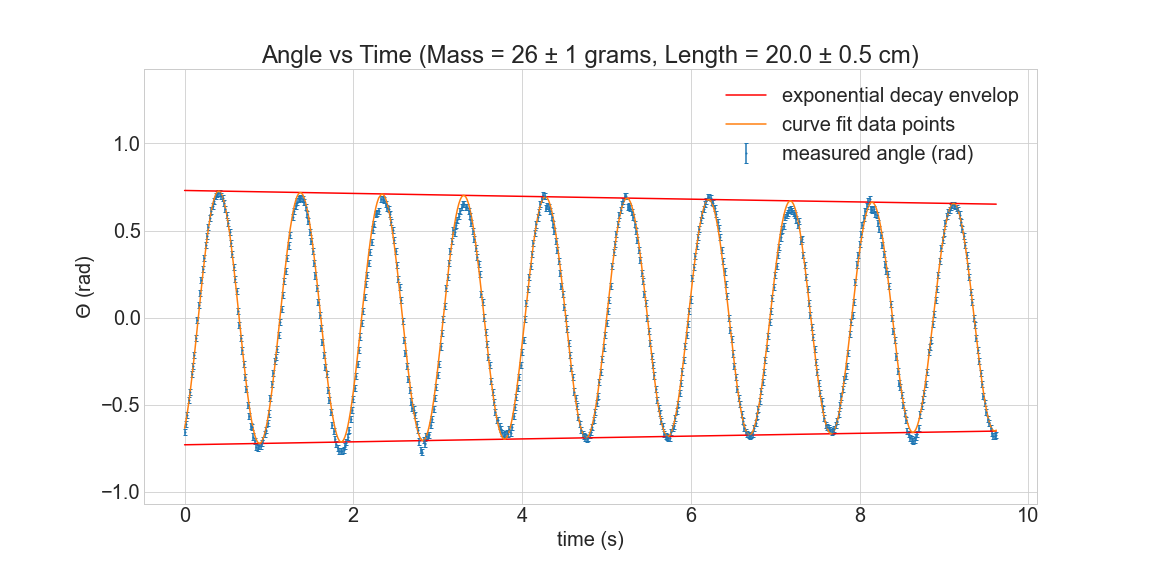

The file beside this chart, header and first rows:
Mass, 26
Length, 0.2
t, θ_{r}
15.04, -37.59
15.05, -34.95
15.07, -32.13
15.09, -27.14
15.1, -24.47
15.12, -18.66
15.14, -15.83
15.15, -12.36
15.17, -6.775
15.19, -0.667
15.2, 4.083
15.22, 8.155
15.24, 12.48
15.25, 16.15
15.27, 19.66
15.29, 23.99
15.3, 26.83
15.32, 29.88
15.34, 32.64
15.35, 35.24
15.37, 36.69
15.39, 38.29
15.4, 40.14
15.42, 40.64
15.44, 40.88
15.45, 40.88
15.47, 40.09
15.49, 39.23
15.5, 37.71
15.52, 35.75
15.54, 33.62
15.55, 31.05
15.57, 28.17
15.59, 24.69
15.6, 20.94
15.62, 16.79
15.64, 12.79
15.65, 8.679
15.67, 2.237
15.69, -2.499
15.7, -6.558
15.72, -10.81
15.74, -15.15
15.75, -19.66
15.77, -23.59
15.79, -28.61
15.8, -32.4
15.82, -35.51
15.84, -36.07
15.85, -39.13
15.87, -40.47
15.89, -42.63
15.9, -43.03
15.92, -42.34
15.94, -42.11
15.95, -41.26
15.97, -40.17
15.99, -38.29
... 518 more rows
